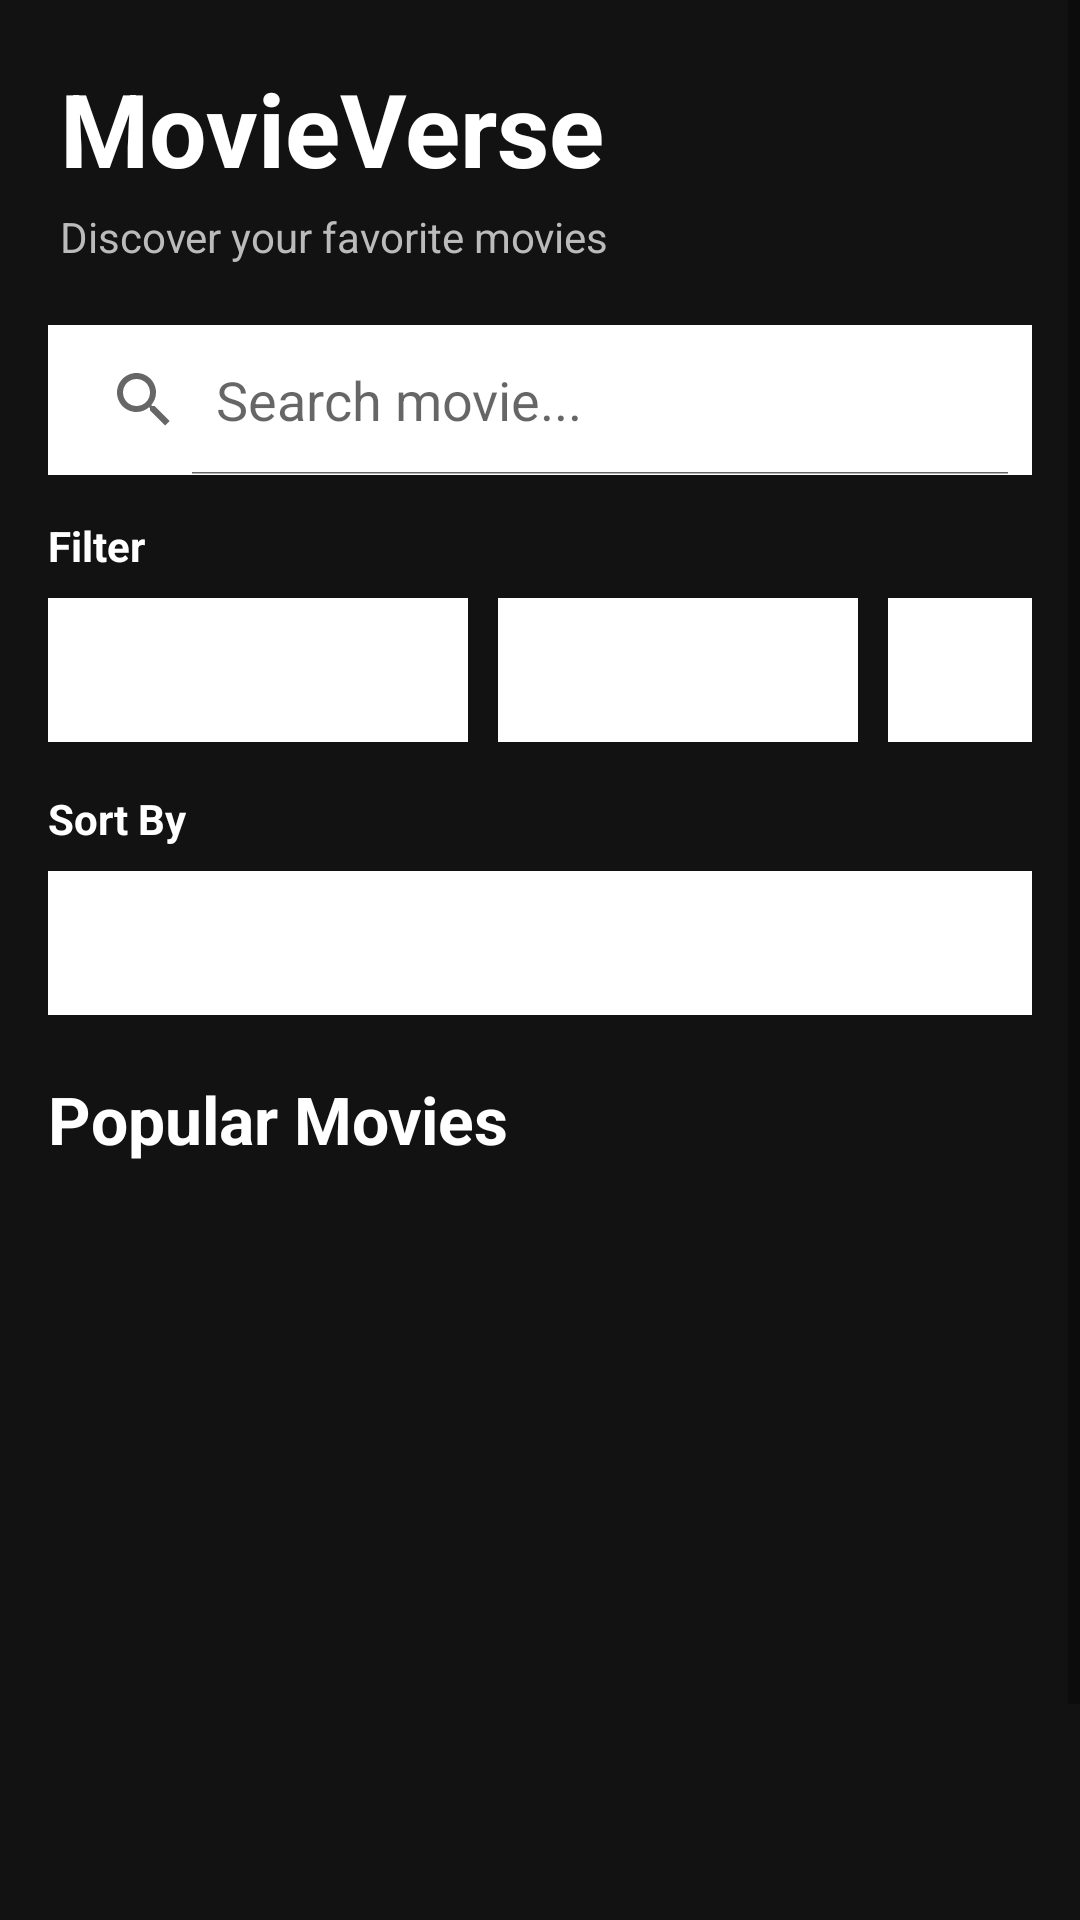

Produce the Android XML layout that renders to this screen, including the resource entries it uses.
<!-- AndroidManifest.xml: application theme Theme.TugasUTSPemrogramanMobile -->
<!-- res/layout/activity_main.xml -->
<?xml version="1.0" encoding="utf-8"?>
<androidx.core.widget.NestedScrollView
    xmlns:android="http://schemas.android.com/apk/res/android"
    xmlns:tools="http://schemas.android.com/tools"
    android:id="@+id/mainScroll"
    android:layout_width="match_parent"
    android:layout_height="match_parent"
    android:background="#121212"
    android:fillViewport="true"
    android:focusable="true"
    android:focusableInTouchMode="true"
    android:scrollbars="vertical"
    android:overScrollMode="always">

    <LinearLayout
        android:id="@+id/mainContainer"
        android:layout_width="match_parent"
        android:layout_height="wrap_content"
        android:orientation="vertical"
        android:descendantFocusability="beforeDescendants"
        android:paddingBottom="24dp">

        <LinearLayout
            android:id="@+id/headerLayout"
            android:layout_width="match_parent"
            android:layout_height="wrap_content"
            android:orientation="horizontal"
            android:gravity="center_vertical"
            android:padding="20dp">

            <LinearLayout
                android:layout_width="match_parent"
                android:layout_height="wrap_content"
                android:orientation="vertical"
                tools:ignore="UselessParent">

                <TextView
                    android:id="@+id/txtAppTitle"
                    android:layout_width="wrap_content"
                    android:layout_height="wrap_content"
                    android:text="@string/movieverse"
                    android:textColor="@android:color/white"
                    android:textSize="34sp"
                    android:textStyle="bold" />

                <TextView
                    android:id="@+id/txtSubtitle"
                    android:layout_width="wrap_content"
                    android:layout_height="wrap_content"
                    android:text="@string/discover_your_favorite_movies"
                    android:textColor="#BBBBBB"
                    android:textSize="14sp"
                    android:layout_marginTop="4dp" />

            </LinearLayout>

        </LinearLayout>

        <LinearLayout
            android:id="@+id/filterContainer"
            android:layout_width="match_parent"
            android:layout_height="wrap_content"
            android:orientation="vertical"
            android:layout_marginStart="16dp"
            android:layout_marginEnd="16dp"
            android:layout_marginBottom="20dp">

            <SearchView
                android:id="@+id/searchView"
                android:layout_width="match_parent"
                android:layout_height="50dp"
                android:background="@android:color/white"
                android:queryHint="Search movie..."
                android:iconifiedByDefault="false"
                android:focusable="false"
                android:focusableInTouchMode="false" />

            <TextView
                android:layout_width="wrap_content"
                android:layout_height="wrap_content"
                android:text="@string/filter"
                android:textColor="@android:color/white"
                android:textStyle="bold"
                android:textSize="14sp"
                android:layout_marginTop="14dp"
                android:layout_marginBottom="8dp" />

            <HorizontalScrollView
                android:layout_width="match_parent"
                android:layout_height="wrap_content"
                android:scrollbars="none"
                android:overScrollMode="never">

                <LinearLayout
                    android:layout_width="wrap_content"
                    android:layout_height="wrap_content"
                    android:orientation="horizontal">

                    <Spinner
                        android:id="@+id/spinnerGenre"
                        android:layout_width="140dp"
                        android:layout_height="48dp"
                        android:layout_marginEnd="10dp"
                        android:background="@android:color/white" />

                    <Spinner
                        android:id="@+id/spinnerYear"
                        android:layout_width="120dp"
                        android:layout_height="48dp"
                        android:layout_marginEnd="10dp"
                        android:background="@android:color/white" />

                    <Spinner
                        android:id="@+id/spinnerRating"
                        android:layout_width="120dp"
                        android:layout_height="48dp"
                        android:layout_marginEnd="10dp"
                        android:background="@android:color/white" />

                    <CheckBox
                        android:id="@+id/checkFavorite"
                        android:layout_width="wrap_content"
                        android:layout_height="48dp"
                        android:text="@string/favorite"
                        android:textColor="@android:color/white" />

                </LinearLayout>

            </HorizontalScrollView>

            <TextView
                android:layout_width="wrap_content"
                android:layout_height="wrap_content"
                android:text="@string/sort_by"
                android:textColor="@android:color/white"
                android:textStyle="bold"
                android:textSize="14sp"
                android:layout_marginTop="16dp"
                android:layout_marginBottom="8dp" />

            <Spinner
                android:id="@+id/spinnerSort"
                android:layout_width="match_parent"
                android:layout_height="48dp"
                android:background="@android:color/white" />

        </LinearLayout>

        <TextView
            android:id="@+id/txtPopular"
            android:layout_width="wrap_content"
            android:layout_height="wrap_content"
            android:text="@string/popular_movies"
            android:textColor="@android:color/white"
            android:textStyle="bold"
            android:textSize="22sp"
            android:layout_marginStart="16dp"
            android:layout_marginBottom="10dp" />

        <androidx.recyclerview.widget.RecyclerView
            android:id="@+id/recyclerPopular"
            android:layout_width="match_parent"
            android:layout_height="240dp"
            android:nestedScrollingEnabled="false"
            android:focusable="false"
            android:focusableInTouchMode="false"
            android:overScrollMode="never"
            android:paddingStart="10dp"
            android:paddingEnd="10dp"
            android:clipToPadding="false"
            tools:listitem="@layout/item_popular_movie" />

        <TextView
            android:id="@+id/txtAllMovies"
            android:layout_width="wrap_content"
            android:layout_height="wrap_content"
            android:text="@string/all_movies"
            android:textColor="@android:color/white"
            android:textStyle="bold"
            android:textSize="22sp"
            android:layout_marginStart="16dp"
            android:layout_marginTop="20dp"
            android:layout_marginBottom="10dp" />

        <androidx.recyclerview.widget.RecyclerView
            android:id="@+id/recyclerMovie"
            android:layout_width="match_parent"
            android:layout_height="wrap_content"
            android:nestedScrollingEnabled="false"
            android:focusable="false"
            android:focusableInTouchMode="false"
            android:overScrollMode="never"
            android:paddingStart="8dp"
            android:paddingEnd="8dp"
            tools:listitem="@layout/item_movie" />

        <LinearLayout
            android:id="@+id/emptyStateLayout"
            android:layout_width="match_parent"
            android:layout_height="wrap_content"
            android:orientation="vertical"
            android:gravity="center"
            android:padding="32dp"
            android:visibility="gone">

            <TextView
                android:layout_width="wrap_content"
                android:layout_height="wrap_content"
                android:text="🎬"
                android:textSize="64sp" />

            <TextView
                android:id="@+id/txtEmpty"
                android:layout_width="wrap_content"
                android:layout_height="wrap_content"
                android:text="@string/no_movies_found"
                android:textColor="@android:color/white"
                android:textSize="18sp"
                android:layout_marginTop="10dp" />

        </LinearLayout>

    </LinearLayout>

</androidx.core.widget.NestedScrollView>
<!-- res/layout/item_popular_movie.xml (included above) -->
<?xml version="1.0" encoding="utf-8"?>
<com.google.android.material.card.MaterialCardView
    xmlns:android="http://schemas.android.com/apk/res/android"
    xmlns:app="http://schemas.android.com/apk/res-auto"
    android:layout_width="160dp"
    android:layout_height="wrap_content"
    android:layout_margin="8dp"
    app:cardCornerRadius="18dp"
    app:cardElevation="5dp">

    <LinearLayout
        android:layout_width="match_parent"
        android:layout_height="wrap_content"
        android:orientation="vertical">

        <ImageView
            android:id="@+id/imgPopularMovie"
            android:layout_width="match_parent"
            android:layout_height="180dp"
            android:scaleType="centerCrop"
            android:src="@drawable/interstellar"/>

        <TextView
            android:id="@+id/txtPopularTitle"
            android:layout_width="wrap_content"
            android:layout_height="wrap_content"
            android:text="@string/interstellar"
            android:textStyle="bold"
            android:textSize="18sp"
            android:paddingStart="10dp"
            android:paddingTop="10dp"/>

        <TextView
            android:id="@+id/txtPopularRating"
            android:layout_width="wrap_content"
            android:layout_height="wrap_content"
            android:text="⭐ 8.9"
            android:textSize="15sp"
            android:paddingStart="10dp"
            android:paddingBottom="10dp"
            android:paddingTop="4dp"/>

    </LinearLayout>

</com.google.android.material.card.MaterialCardView>
<!-- res/layout/item_movie.xml (included above) -->
<?xml version="1.0" encoding="utf-8"?>
<com.google.android.material.card.MaterialCardView
    xmlns:android="http://schemas.android.com/apk/res/android"
    xmlns:app="http://schemas.android.com/apk/res-auto"
    android:id="@+id/cardMovie"
    android:layout_width="match_parent"
    android:layout_height="wrap_content"
    android:layout_margin="8dp"
    app:cardCornerRadius="20dp"
    app:cardElevation="6dp">

    <LinearLayout
        android:layout_width="match_parent"
        android:layout_height="wrap_content"
        android:orientation="horizontal"
        android:padding="12dp">

        

        <ImageView
            android:id="@+id/imgMovie"
            android:layout_width="110dp"
            android:layout_height="150dp"
            android:scaleType="centerCrop"
            android:src="@drawable/interstellar"/>

        

        <LinearLayout
            android:layout_width="0dp"
            android:layout_height="match_parent"
            android:layout_weight="1"
            android:orientation="vertical"
            android:paddingStart="12dp">

            <TextView
                android:id="@+id/txtTitle"
                android:layout_width="wrap_content"
                android:layout_height="wrap_content"
                android:text="@string/movie_title"
                android:textStyle="bold"
                android:textSize="22sp"
                android:textColor="#000000"/>

            <TextView
                android:id="@+id/txtGenre"
                android:layout_width="wrap_content"
                android:layout_height="wrap_content"
                android:text="@string/genre"
                android:textSize="15sp"
                android:textColor="#757575"
                android:layout_marginTop="6dp"/>

            <TextView
                android:id="@+id/txtRating"
                android:layout_width="wrap_content"
                android:layout_height="wrap_content"
                android:text="@string/_8_9"
                android:textSize="16sp"
                android:textStyle="bold"
                android:layout_marginTop="10dp"/>

            <TextView
                android:id="@+id/txtYear"
                android:layout_width="wrap_content"
                android:layout_height="wrap_content"
                android:text="@string/_2014"
                android:textSize="15sp"
                android:layout_marginTop="6dp"/>

        </LinearLayout>

        

        <ImageButton
            android:id="@+id/btnFavorite"
            android:layout_width="40dp"
            android:layout_height="40dp"
            android:background="@android:color/transparent"
            android:src="@drawable/ic_favorite_border"/>

    </LinearLayout>

</com.google.android.material.card.MaterialCardView>
<!-- resources referenced by this layout -->
<resources>
  <string name="_2014">2014</string>
  <string name="_8_9">⭐ 8.9</string>
  <string name="all_movies">All Movies</string>
  <string name="discover_your_favorite_movies">Discover your favorite movies</string>
  <string name="favorite">Favorite</string>
  <string name="filter">Filter</string>
  <string name="genre">Genre</string>
  <string name="interstellar">Interstellar</string>
  <string name="movie_title">Movie Title</string>
  <string name="movieverse">MovieVerse</string>
  <string name="no_movies_found">No movies found</string>
  <string name="popular_movies">Popular Movies</string>
  <string name="sort_by">Sort By</string>
  <style name="Theme.TugasUTSPemrogramanMobile" parent="Theme.MaterialComponents.DayNight.NoActionBar">
  
          <item name="colorPrimary">#6200EE</item>
          <item name="colorPrimaryVariant">#3700B3</item>
          <item name="colorOnPrimary">#FFFFFF</item>
  
          <item name="colorSecondary">#03DAC5</item>
          <item name="colorOnSecondary">#000000</item>
  
          <item name="android:statusBarColor">#3700B3</item>
  
      </style>
</resources>
